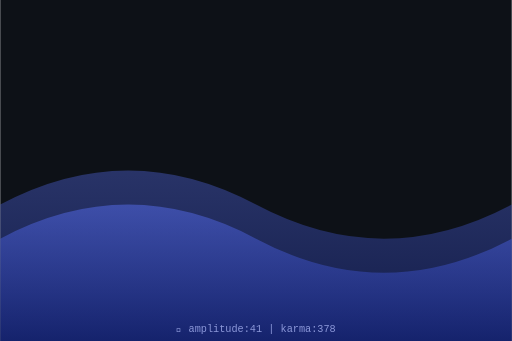
t = 0.00 s
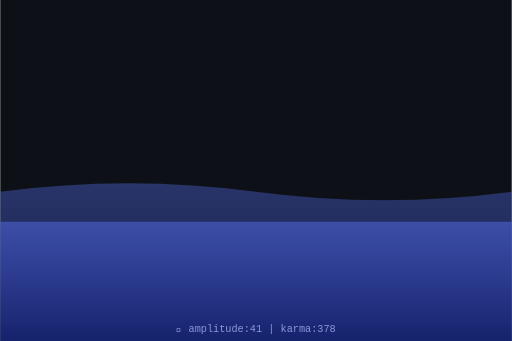
t = 0.75 s
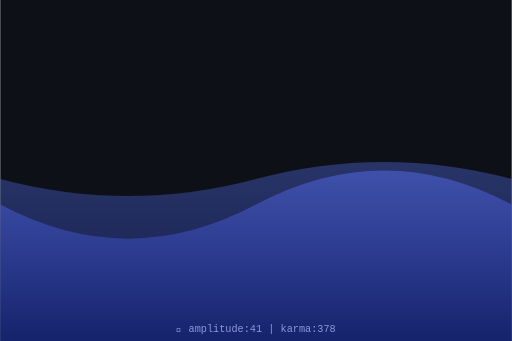
t = 1.50 s
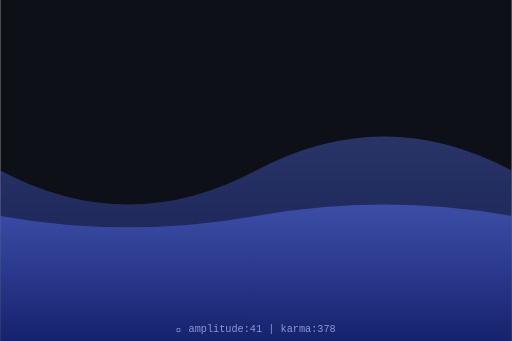
t = 2.00 s
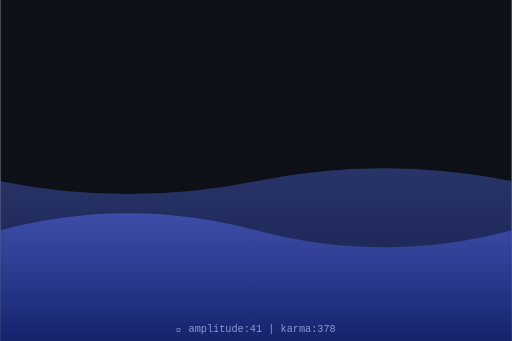
t = 2.63 s
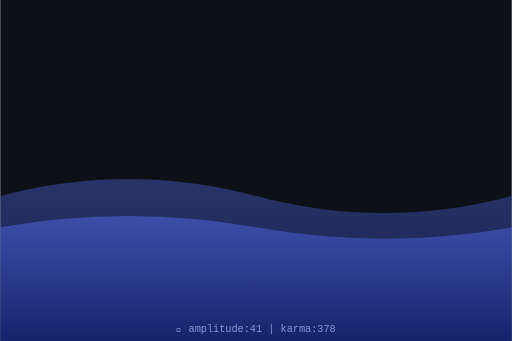
t = 3.50 s

The animated SVG that drew these frames (rendered in a browser with its animation timeline set to each time). Animation: 2 SMIL elements (animate=2); one cycle of 4.00 s, repeats indefinitely.

<svg xmlns="http://www.w3.org/2000/svg" viewBox="0 0 300 200" width="300" height="200">
  <defs>
    <linearGradient id="waveGrad" x1="0%" y1="0%" x2="0%" y2="100%">
      <stop offset="0%" style="stop-color:hsl(231,70%,60%);stop-opacity:0.8"/>
      <stop offset="100%" style="stop-color:hsl(231,70%,30%);stop-opacity:0.9"/>
    </linearGradient>
  </defs>
  <rect width="300" height="200" fill="#0d1117"/>
  <path d="M0,120 Q75,80 150,120 T300,120 L300,200 L0,200 Z" fill="url(#waveGrad)" opacity="0.5">
    <animate attributeName="d" dur="4s" repeatCount="indefinite"
      values="M0,120 Q75,80 150,120 T300,120 L300,200 L0,200 Z;
              M0,100 Q75,140 150,100 T300,100 L300,200 L0,200 Z;
              M0,120 Q75,80 150,120 T300,120 L300,200 L0,200 Z"/>
  </path>
  <path d="M0,140 Q75,100 150,140 T300,140 L300,200 L0,200 Z" fill="url(#waveGrad)" opacity="0.7">
    <animate attributeName="d" dur="3s" repeatCount="indefinite"
      values="M0,140 Q75,100 150,140 T300,140 L300,200 L0,200 Z;
              M0,120 Q75,160 150,120 T300,120 L300,200 L0,200 Z;
              M0,140 Q75,100 150,140 T300,140 L300,200 L0,200 Z"/>
  </path>
  <text x="150" y="195" text-anchor="middle" font-family="monospace" font-size="6" fill="hsl(231,50%,70%)">
    🌊 amplitude:41 | karma:378
  </text>
</svg>
